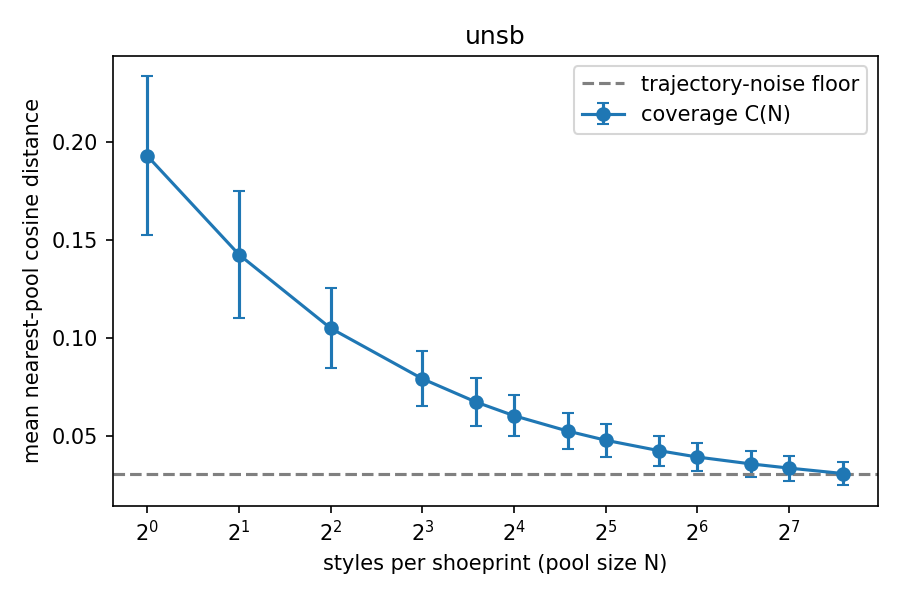

The table this chart was drawn from, first rows:
pool_size, coverage_mean, coverage_std, rel_residual
1, 0.1929, 0.0406, 1
2, 0.1425, 0.03263, 0.6895
4, 0.1049, 0.02033, 0.4578
8, 0.0791, 0.01393, 0.2988
12, 0.06722, 0.01222, 0.2256
16, 0.06023, 0.0105, 0.1826
24, 0.05239, 0.009361, 0.1342
32, 0.0477, 0.008364, 0.1053
48, 0.04235, 0.007723, 0.0724
64, 0.03912, 0.007099, 0.0525
96, 0.03561, 0.006776, 0.0308
128, 0.03347, 0.006435, 0.0177
192, 0.03071, 0.005997, 0.0007
# noise_floor, 0.0306
# c1, 0.1929
# n_95, 67
# nfe, 6
